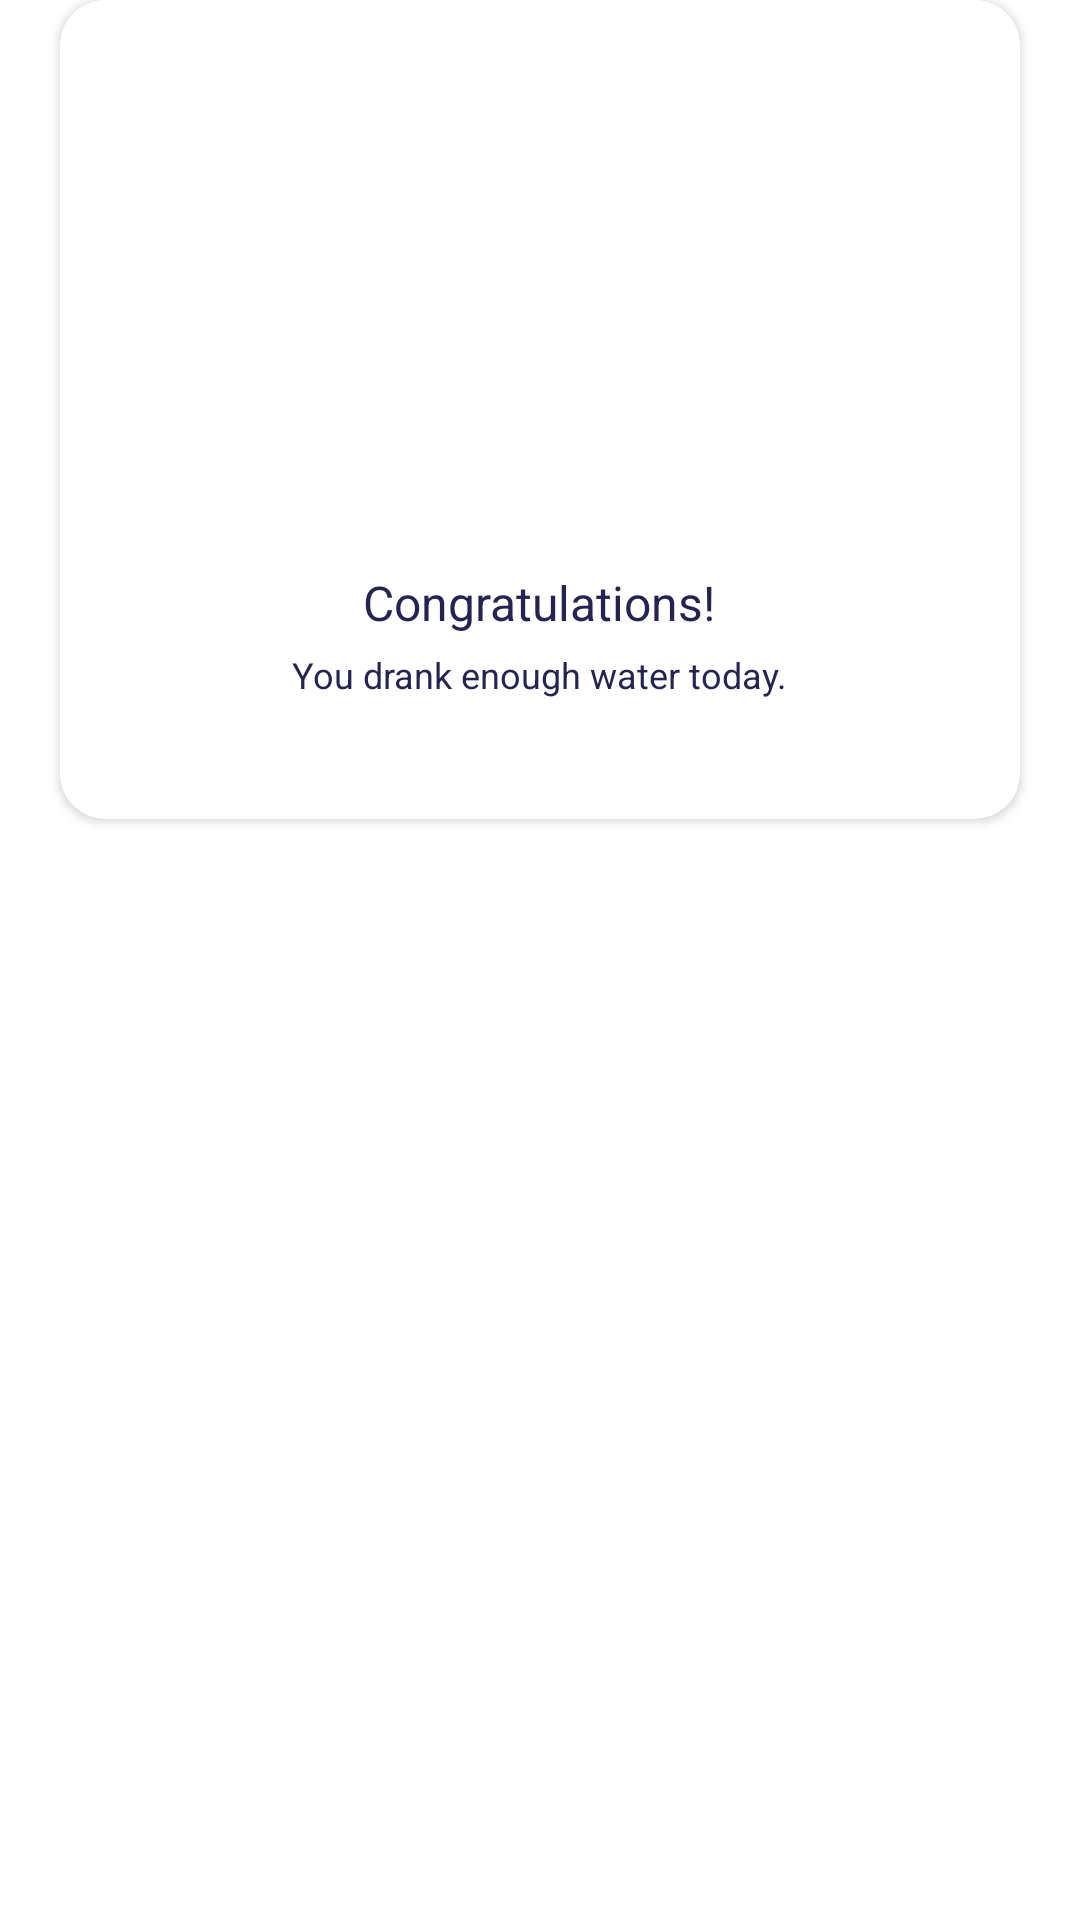

Write the Android layout XML for this screen, with the resource values it uses.
<!-- AndroidManifest.xml: application theme Theme.PROYECTOFINALM4A -->
<!-- res/layout/dialog_enought_water.xml -->
<?xml version="1.0" encoding="utf-8"?>
<LinearLayout xmlns:android="http://schemas.android.com/apk/res/android" xmlns:app="http://schemas.android.com/apk/res-auto" xmlns:aapt="http://schemas.android.com/aapt" android:orientation="vertical" android:background="#0000ffff" android:layout_width="match_parent" android:layout_height="match_parent">
    <androidx.cardview.widget.CardView android:layout_width="match_parent" android:layout_height="wrap_content" android:layout_marginLeft="20dp" android:layout_marginRight="20dp" app:cardCornerRadius="15dp">
        <LinearLayout android:orientation="vertical" android:layout_width="match_parent" android:layout_height="wrap_content">
            <RelativeLayout android:layout_width="match_parent" android:layout_height="wrap_content">
                <ImageView android:id="@+id/img_remove_enought" android:layout_width="@dimen/_15sdp" android:layout_height="@dimen/_15sdp" android:layout_marginTop="@dimen/_15sdp" android:layout_marginRight="@dimen/_20sdp" android:src="@drawable/remove" android:layout_alignParentRight="true"/>
            </RelativeLayout>
            <ImageView android:layout_gravity="center_horizontal" android:id="@+id/img_dialog_enought" android:padding="@dimen/_10sdp" android:layout_width="match_parent" android:layout_height="@dimen/_150sdp"/>
            <TextView android:textSize="@dimen/_16ssp" android:textColor="#252450" android:layout_gravity="center_horizontal" android:layout_width="wrap_content" android:layout_height="wrap_content" android:layout_marginTop="@dimen/_10sdp" android:text="Congratulations!"/>
            <TextView android:textSize="@dimen/_12ssp" android:textColor="#252450" android:gravity="center_horizontal" android:layout_gravity="center_horizontal" android:layout_width="wrap_content" android:layout_height="wrap_content" android:layout_marginLeft="50dp" android:layout_marginTop="5dp" android:layout_marginRight="50dp" android:layout_marginBottom="@dimen/_40sdp" android:text="You drank enough water today."/>
        </LinearLayout>
    </androidx.cardview.widget.CardView>
</LinearLayout>
<!-- resources referenced by this layout -->
<resources>
  <dimen name="_10sdp">10dp</dimen>
  <dimen name="_12ssp">12sp</dimen>
  <dimen name="_150sdp">150dp</dimen>
  <dimen name="_15sdp">15dp</dimen>
  <dimen name="_16ssp">16sp</dimen>
  <dimen name="_20sdp">20dp</dimen>
  <dimen name="_40sdp">40dp</dimen>
  <style name="Theme.PROYECTOFINALM4A" parent="Theme.MaterialComponents.DayNight.DarkActionBar">
          
          <item name="colorPrimary">@color/purple_500</item>
          <item name="colorPrimaryVariant">@color/purple_700</item>
          <item name="colorOnPrimary">@color/white</item>
          
          <item name="colorSecondary">@color/teal_200</item>
          <item name="colorSecondaryVariant">@color/teal_700</item>
          <item name="colorOnSecondary">@color/black</item>
          
          <item name="android:statusBarColor">?attr/colorPrimaryVariant</item>
          
      </style>
  <color name="purple_500">#FF6200EE</color>
  <color name="purple_700">#FF3700B3</color>
  <color name="white">#FFFFFFFF</color>
  <color name="teal_200">#FF03DAC5</color>
  <color name="teal_700">#FF018786</color>
  <color name="black">#FF000000</color>
</resources>
